Dataset: dataset (GitHub, Loshkaal/myCode). Classes: Domik, Ekomilk, Ekoniva, Nyanya, Spar.

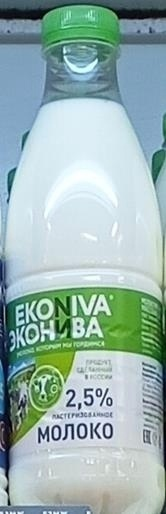
Label: Ekoniva

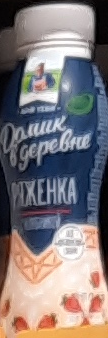
Label: Domik

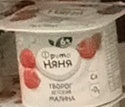
Label: Nyanya

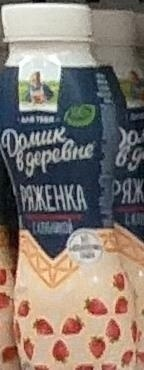
Label: Domik

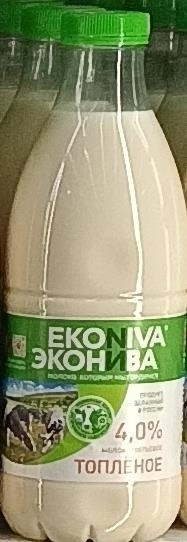
Label: Ekoniva

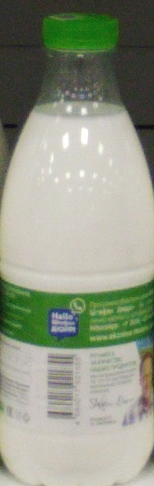
Label: Ekoniva
